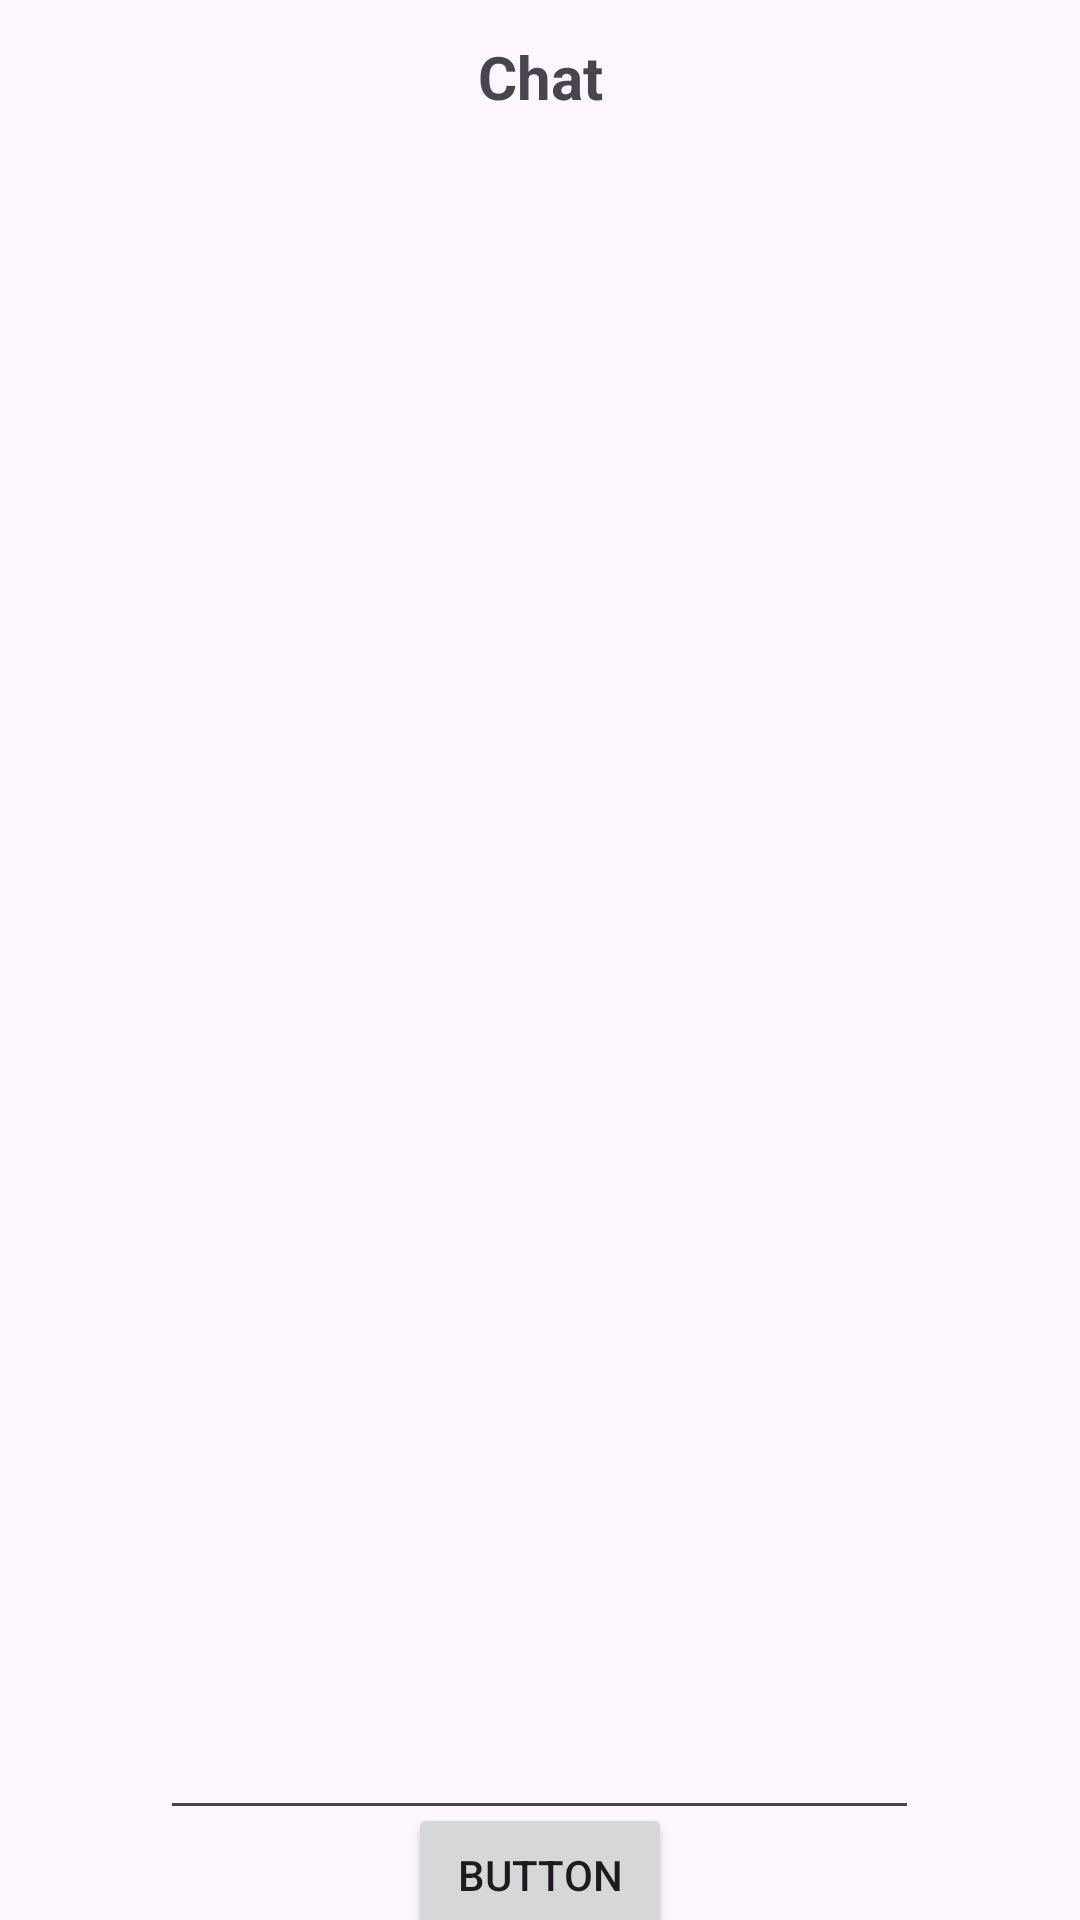

Layout XML and referenced resources for this Android screen:
<!-- AndroidManifest.xml: application theme Theme.L3Android -->
<!-- res/layout/activity_chat_system.xml -->
<?xml version="1.0" encoding="utf-8"?>
<androidx.constraintlayout.widget.ConstraintLayout xmlns:android="http://schemas.android.com/apk/res/android"
    xmlns:app="http://schemas.android.com/apk/res-auto"
    xmlns:tools="http://schemas.android.com/tools"
    android:id="@+id/main"
    android:layout_width="match_parent"
    android:layout_height="match_parent"
    tools:context=".activities.ChatSystem">

    <TextView
        android:id="@+id/chatHeader"
        android:layout_width="match_parent"
        android:layout_height="wrap_content"
        android:gravity="center"
        android:padding="12dp"
        android:text="Chat"
        android:textSize="20sp"
        android:textStyle="bold"
        app:layout_constraintEnd_toEndOf="parent"
        app:layout_constraintStart_toStartOf="parent"
        app:layout_constraintTop_toTopOf="parent" />

    <ListView
        android:id="@+id/messageList"
        android:layout_width="409dp"
        android:layout_height="405dp"
        app:layout_constraintBottom_toBottomOf="parent"
        app:layout_constraintEnd_toEndOf="parent"
        app:layout_constraintHorizontal_bias="0.0"
        app:layout_constraintStart_toStartOf="parent"
        app:layout_constraintTop_toTopOf="parent"
        app:layout_constraintVertical_bias="0.156" />

    <EditText
        android:id="@+id/bodyField"
        android:layout_width="253dp"
        android:layout_height="162dp"
        android:ems="10"
        android:gravity="start|top"
        android:inputType="textMultiLine"
        app:layout_constraintBottom_toBottomOf="parent"
        app:layout_constraintEnd_toEndOf="parent"
        app:layout_constraintHorizontal_bias="0.497"
        app:layout_constraintStart_toStartOf="parent"
        app:layout_constraintTop_toBottomOf="@+id/messageList"
        app:layout_constraintVertical_bias="0.17" />

    <Button
        android:id="@+id/button6"
        android:layout_width="wrap_content"
        android:layout_height="wrap_content"
        android:text="Button"
        android:onClick="sendMessage"
        app:layout_constraintBottom_toBottomOf="parent"
        app:layout_constraintEnd_toEndOf="parent"
        app:layout_constraintStart_toStartOf="parent"
        app:layout_constraintTop_toBottomOf="@+id/bodyField" />


</androidx.constraintlayout.widget.ConstraintLayout>
<!-- resources referenced by this layout -->
<resources>
  <style name="Theme.L3Android" parent="Base.Theme.L3Android" />
  <style name="Base.Theme.L3Android" parent="Theme.Material3.DayNight.NoActionBar">
          
          
      </style>
</resources>
